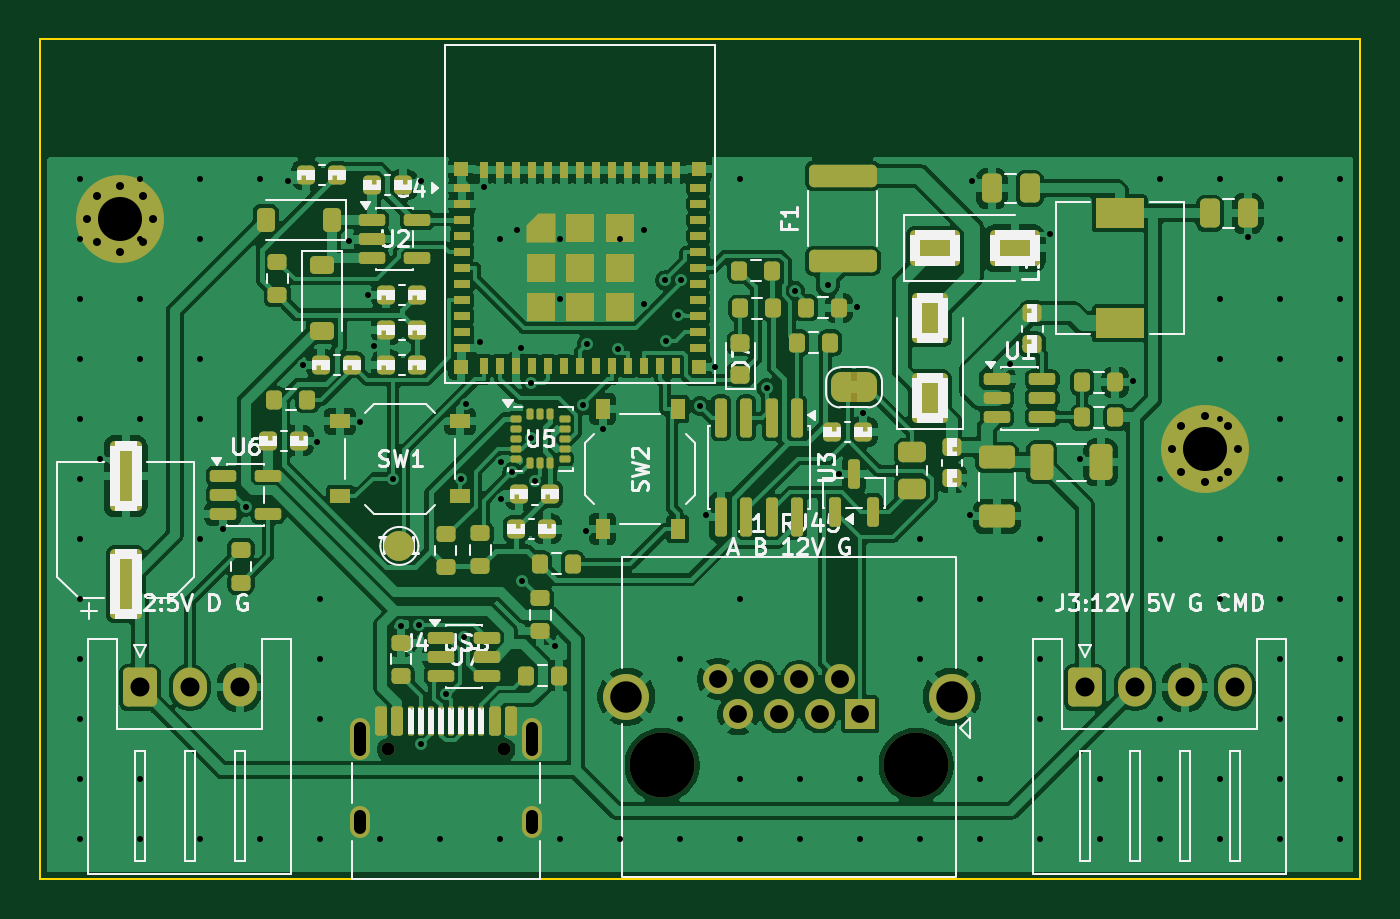
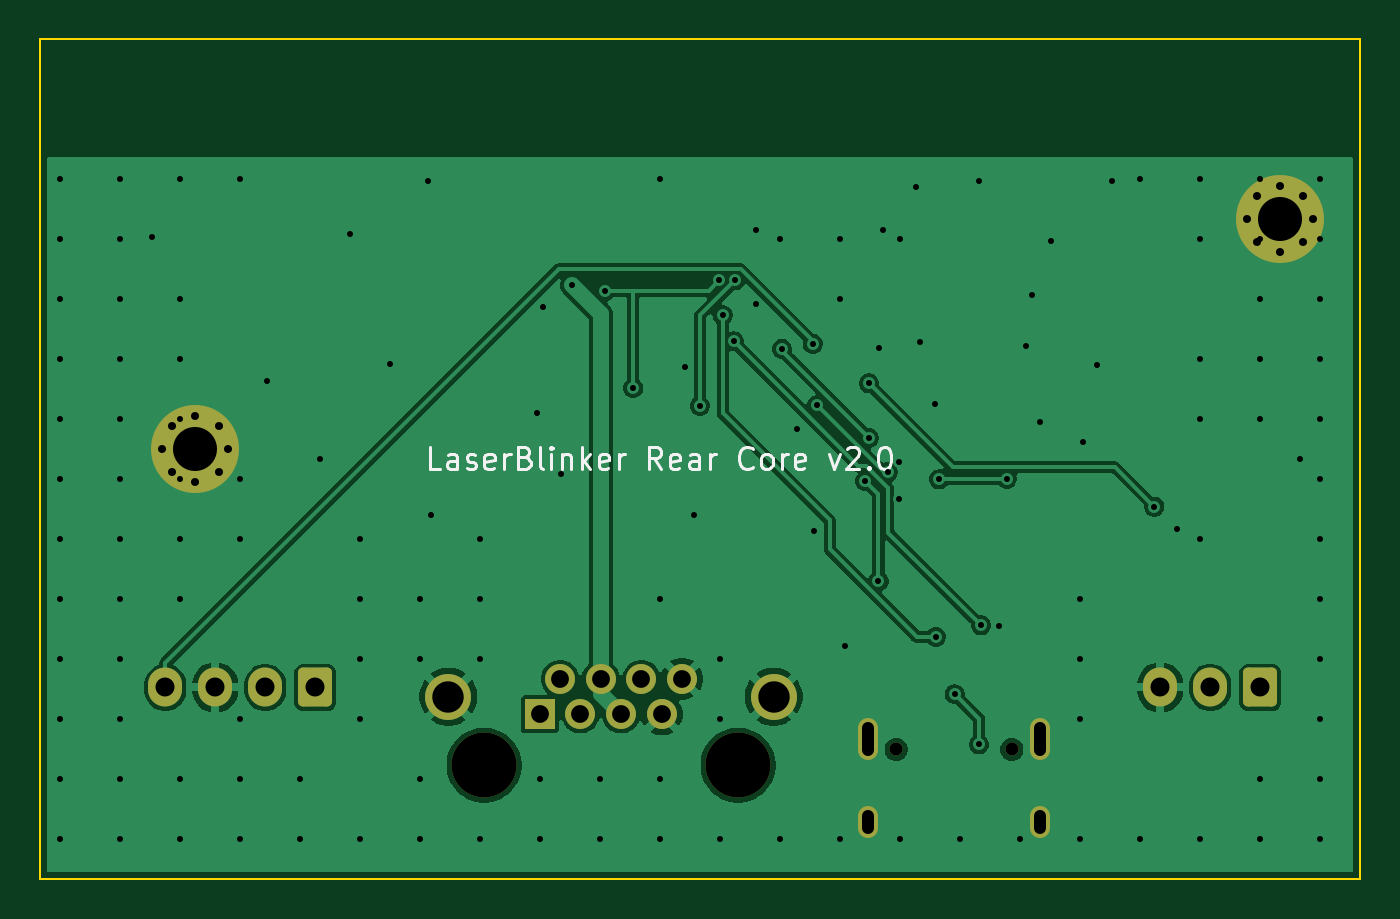
Circuit board: 10 layer files. Board 66.0 x 42.0 mm.
- bottom_copper: rear-core-B_Cu.gbl (61011 bytes)
- bottom_mask: rear-core-B_Mask.gbs (2633 bytes)
- paste: rear-core-B_Paste.gbp (454 bytes)
- bottom_silk: rear-core-B_Silkscreen.gbo (14575 bytes)
- outline: rear-core-Edge_Cuts.gm1 (688 bytes)
- top_copper: rear-core-F_Cu.gtl (226582 bytes)
- top_mask: rear-core-F_Mask.gts (14782 bytes)
- paste: rear-core-F_Paste.gtp (11861 bytes)
- top_silk: rear-core-F_Silkscreen.gto (60699 bytes)
- drill: rear-core.drl (4067 bytes)

=== bottom_copper: rear-core-B_Cu.gbl (61011 bytes, source omitted) ===
=== bottom_mask: rear-core-B_Mask.gbs (2633 bytes, source withheld) ===
=== paste: rear-core-B_Paste.gbp ===
%TF.GenerationSoftware,KiCad,Pcbnew,10.0.8*%
%TF.CreationDate,2026-11-13T23:01:15+09:00*%
%TF.ProjectId,rear-core,72656172-2d63-46f7-9265-2e6b69636164,rev?*%
%TF.SameCoordinates,Original*%
%TF.FileFunction,Paste,Bot*%
%TF.FilePolarity,Positive*%
%FSLAX46Y46*%
G04 Gerber Fmt 4.6, Leading zero omitted, Abs format (unit mm)*
G04 Created by KiCad (PCBNEW 10.0.8) date 2026-11-13 23:01:15*
%MOMM*%
%LPD*%
G01*
G04 APERTURE LIST*
G04 APERTURE END LIST*
M02*

=== bottom_silk: rear-core-B_Silkscreen.gbo (14575 bytes, source omitted) ===
=== outline: rear-core-Edge_Cuts.gm1 ===
%TF.GenerationSoftware,KiCad,Pcbnew,10.0.8*%
%TF.CreationDate,2026-11-13T23:01:15+09:00*%
%TF.ProjectId,rear-core,72656172-2d63-46f7-9265-2e6b69636164,rev?*%
%TF.SameCoordinates,Original*%
%TF.FileFunction,Profile,NP*%
%FSLAX46Y46*%
G04 Gerber Fmt 4.6, Leading zero omitted, Abs format (unit mm)*
G04 Created by KiCad (PCBNEW 10.0.8) date 2026-11-13 23:01:15*
%MOMM*%
%LPD*%
G01*
G04 APERTURE LIST*
%TA.AperFunction,Profile*%
%ADD10C,0.100000*%
%TD*%
G04 APERTURE END LIST*
D10*
X100000000Y-80000000D02*
X166000000Y-80000000D01*
X100000000Y-122000000D02*
X100000000Y-80000000D01*
X166000000Y-80000000D02*
X166000000Y-122000000D01*
X166000000Y-122000000D02*
X100000000Y-122000000D01*
M02*

=== top_copper: rear-core-F_Cu.gtl (226582 bytes, source omitted) ===
=== top_mask: rear-core-F_Mask.gts (14782 bytes, source omitted) ===
=== paste: rear-core-F_Paste.gtp (11861 bytes, source omitted) ===
=== top_silk: rear-core-F_Silkscreen.gto (60699 bytes, source omitted) ===
=== drill: rear-core.drl ===
M48
; DRILL file KiCad 10.0.8 date 2026-11-13T23:01:15
; FORMAT={-:-/ absolute / metric / decimal}
; #@! TF.CreationDate,2026-11-13T23:01:15+09:00
; #@! TF.GenerationSoftware,Kicad,Pcbnew,10.0.8
; #@! TF.FileFunction,MixedPlating,1,2
FMAT,2
METRIC
; #@! TA.AperFunction,Plated,PTH,ViaDrill
T1C0.300
; #@! TA.AperFunction,Plated,PTH,ComponentDrill
T2C0.400
; #@! TA.AperFunction,Plated,PTH,ComponentDrill
T3C0.600
; #@! TA.AperFunction,Plated,PTH,ComponentDrill
T4C0.890
; #@! TA.AperFunction,Plated,PTH,ComponentDrill
T5C0.950
; #@! TA.AperFunction,Plated,PTH,ComponentDrill
T6C1.570
; #@! TA.AperFunction,Plated,PTH,ComponentDrill
T7C2.200
; #@! TA.AperFunction,NonPlated,NPTH,ComponentDrill
T8C0.650
; #@! TA.AperFunction,NonPlated,NPTH,ComponentDrill
T9C3.250
%
G90
G05
T1
X102.0Y-87.0
X102.0Y-90.0
X102.0Y-93.0
X102.0Y-96.0
X102.0Y-99.0
X102.0Y-102.0
X102.0Y-105.0
X102.0Y-108.0
X102.0Y-111.0
X102.0Y-114.0
X102.0Y-117.0
X102.0Y-120.0
X102.974Y-100.999
X105.0Y-87.0
X105.0Y-90.0
X105.0Y-93.0
X105.0Y-96.0
X105.0Y-99.0
X105.0Y-117.0
X105.0Y-120.0
X108.0Y-87.0
X108.0Y-90.0
X108.0Y-96.0
X108.0Y-99.0
X108.0Y-105.0
X108.0Y-120.0
X109.137Y-104.495
X110.275Y-103.381
X111.0Y-87.0
X111.0Y-120.0
X112.378Y-87.095
X113.148Y-96.3
X113.867Y-100.142
X114.0Y-108.0
X114.0Y-111.0
X114.0Y-114.0
X114.0Y-120.0
X115.432Y-90.1
X115.994Y-99.173
X116.407Y-92.798
X116.682Y-95.375
X117.0Y-120.0
X117.656Y-101.978
X118.045Y-109.328
X118.946Y-109.318
X119.045Y-115.276
X119.055Y-87.095
X120.0Y-120.0
X120.269Y-112.759
X121.03Y-102.017
X121.197Y-109.897
X121.269Y-98.274
X121.976Y-95.145
X122.177Y-87.415
X123.0Y-90.0
X123.0Y-120.0
X123.03Y-103.013
X123.04Y-101.14
X123.609Y-101.656
X123.849Y-89.532
X124.045Y-95.462
X124.071Y-107.126
X124.548Y-99.95
X124.554Y-97.221
X124.739Y-102.095
X125.73Y-110.343
X126.0Y-90.0
X126.0Y-93.0
X126.0Y-120.0
X127.141Y-98.317
X127.283Y-104.601
X127.356Y-95.237
X128.134Y-99.489
X128.902Y-95.494
X129.0Y-90.0
X129.0Y-120.0
X130.178Y-93.236
X130.201Y-89.532
X131.254Y-92.073
X131.306Y-95.125
X131.869Y-93.806
X132.0Y-111.0
X132.0Y-114.0
X132.0Y-120.0
X132.046Y-92.073
X133.001Y-98.347
X133.284Y-103.813
X133.764Y-96.41
X135.0Y-87.0
X135.0Y-108.0
X135.0Y-117.0
X135.0Y-120.0
X136.33Y-97.458
X137.726Y-92.591
X138.0Y-117.0
X138.0Y-120.0
X139.374Y-92.312
X139.937Y-101.762
X140.842Y-93.403
X141.0Y-117.0
X141.0Y-120.0
X141.15Y-98.684
X144.0Y-105.0
X144.0Y-108.0
X144.0Y-111.0
X144.0Y-120.0
X146.47Y-103.823
X146.589Y-87.095
X147.0Y-108.0
X147.0Y-111.0
X147.0Y-117.0
X147.0Y-120.0
X148.495Y-96.236
X150.0Y-105.0
X150.0Y-108.0
X150.0Y-111.0
X150.0Y-114.0
X150.0Y-120.0
X150.472Y-89.746
X152.009Y-100.999
X153.0Y-117.0
X153.0Y-120.0
X154.628Y-97.108
X156.0Y-87.0
X156.0Y-102.0
X156.0Y-105.0
X156.0Y-114.0
X156.0Y-117.0
X156.0Y-120.0
X159.0Y-87.0
X159.0Y-93.0
X159.0Y-96.0
X159.0Y-99.0
X159.0Y-102.0
X159.0Y-105.0
X159.0Y-108.0
X159.0Y-117.0
X159.0Y-120.0
X160.375Y-89.913
X162.0Y-87.0
X162.0Y-90.0
X162.0Y-93.0
X162.0Y-96.0
X162.0Y-99.0
X162.0Y-102.0
X162.0Y-105.0
X162.0Y-108.0
X162.0Y-111.0
X162.0Y-114.0
X162.0Y-117.0
X162.0Y-120.0
X165.0Y-87.0
X165.0Y-90.0
X165.0Y-93.0
X165.0Y-96.0
X165.0Y-99.0
X165.0Y-102.0
X165.0Y-105.0
X165.0Y-108.0
X165.0Y-111.0
X165.0Y-114.0
X165.0Y-117.0
X165.0Y-120.0
T2
X102.35Y-89.0
X102.833Y-87.833
X102.833Y-90.167
X104.0Y-87.35
X104.0Y-90.65
X105.167Y-87.833
X105.167Y-90.167
X105.65Y-89.0
X156.575Y-100.5
X157.058Y-99.333
X157.058Y-101.667
X158.225Y-98.85
X158.225Y-102.15
X159.392Y-99.333
X159.392Y-101.667
X159.875Y-100.5
T4
X133.893Y-111.995
X134.909Y-113.775
X135.925Y-111.995
X136.941Y-113.775
X137.957Y-111.995
X138.973Y-113.775
X139.989Y-111.995
X141.005Y-113.775
T5
X104.975Y-112.425
X107.475Y-112.425
X109.975Y-112.425
X152.225Y-112.425
X154.725Y-112.425
X157.225Y-112.425
X159.725Y-112.425
T6
X129.315Y-112.885
X145.575Y-112.885
T7
X104.0Y-89.0
X158.225Y-100.5
T8
X117.405Y-115.525
X123.185Y-115.525
T9
X131.095Y-116.315
X143.795Y-116.315
T3
X115.975Y-114.445G85X115.975Y-115.545
G05
X115.975Y-118.875G85X115.975Y-119.475
G05
X124.615Y-114.445G85X124.615Y-115.545
G05
X124.615Y-118.875G85X124.615Y-119.475
G05
M30
